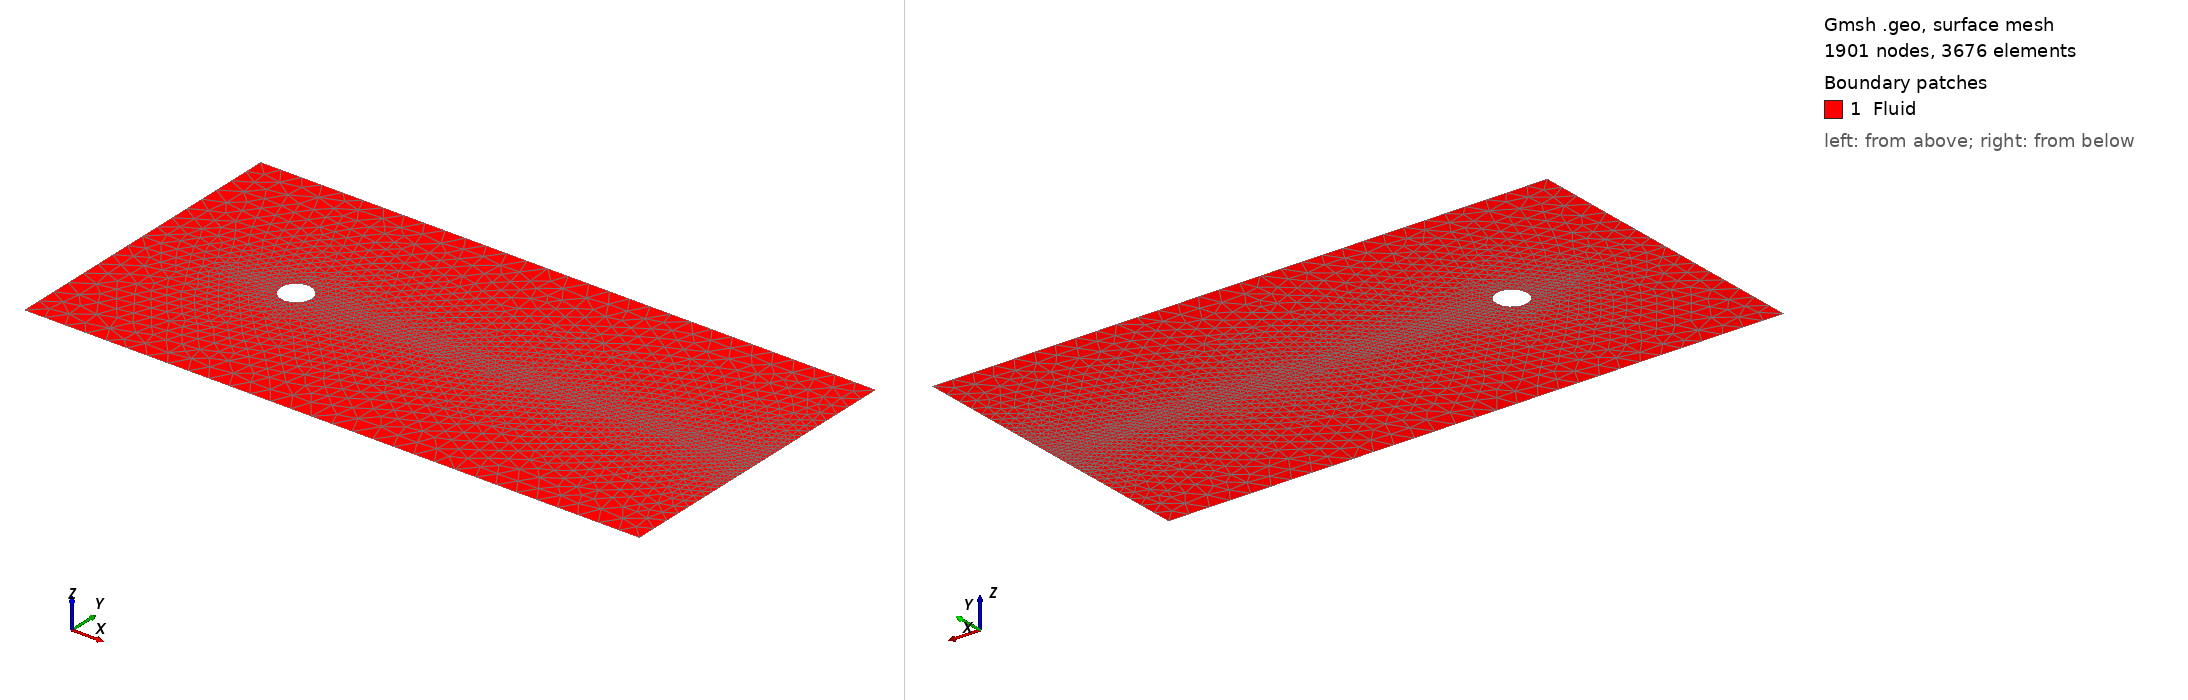

Gmsh geometry script, surface-meshed: 1901 nodes, 3676 surface elements. Boundary patches (legend numbers): 1 Fluid. Left view from above one corner, right view from below the opposite corner. Legend entries are the model's physical surfaces. The drawing asked Gmsh for element sizes between 1% and 20% of the model's largest extent; the script's own settings can give other sizes.

=== cylinder_medium_fine.geo (drawn) ===
// HydroGym medium.geo with the cylinder characteristic length halved (n1 35 -> 70): 220 wall faces,
// wall cell 0.009, 25376 triangles -- the same wall resolution and cell count as the fine butterfly
// (224 faces, 0.012, 27968 quads); wake (n2) and far field (n3) left at the medium values.
n1 = 70;
n2 = 20;
n3 = 1.5;
x_ninf = -5.0;
x_pinf = 15.0;
y_inf = 5.0;

// Origin
Point(1) = {0, 0, 0, 1/n1};

// Cylinder points
Point(2) = { 0.5, 0.0, 0, 1/n1};
Point(3) = { 0.0, 0.5, 0, 1/n1};
Point(4) = {-0.5, 0.0, 0, 1/n1};
Point(5) = { 0.0,-0.5, 0, 1/n1};

// Boundaries
Point(6) = {x_ninf, -y_inf, 0, 1/n3};
Point(7) = {x_ninf, 0, 0, 1/n3};
Point(8) = {x_ninf, y_inf, 0, 1/n3};
Point(9) = {x_pinf, -y_inf, 0, 1/n3};
Point(10) = {x_pinf, 0, 0, 1/n2};
Point(11) = {x_pinf, y_inf, 0, 1/n3};

// Cylinder Lines
Circle(1) = {2, 1, 3};
Circle(2) = {3, 1, 4};
Circle(3) = {4, 1, 5};
Circle(4) = {5, 1, 2};

// Boundary lines
Line(5) = {6, 7};
Line(6) = {7, 8};
Line(7) = {8, 11};
Line(8) = {11, 10};
Line(9) = {10, 9};
Line(10) = {9, 6};
Line(11) = {7, 4};
Line(12) = {2, 10};

//+
Curve Loop(1) = {7, 8, -12, 1, 2, -11, 6};
//+
Plane Surface(1) = {1};
//+
Curve Loop(2) = {11, 3, 4, 12, 9, 10, 5};
//+
Plane Surface(2) = {2};
//+
Physical Surface("Fluid", 1) = {1, 2};
//+
Physical Curve("Inlet", 2) = {6, 5};
//+
Physical Curve("Freestream", 3) = {7, 10};
//+
Physical Curve("Outlet", 4) = {8, 9};
//+
Physical Curve("Cylinder", 5) = {1, 2, 3, 4};
